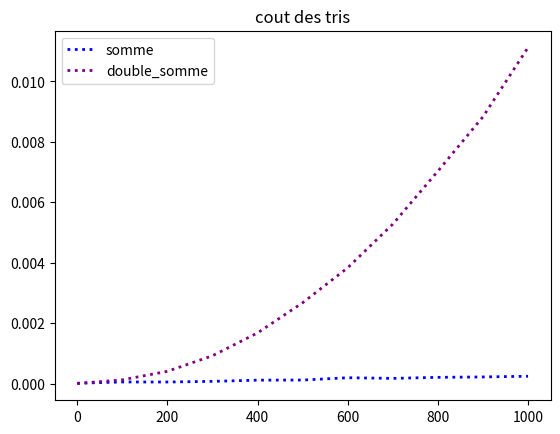

This chart was generated by the following Python code:
from random import *
from timeit import default_timer as timer
import matplotlib.pyplot as plt 

x=[absc for absc in range(0,1001,100)]

    
def somme(tableau):
    s=0
    for i in range(len(tableau)):
        s = s + tableau[i]

    return s

def double_somme(tableau):
    s=[]
    somme=0
    for i in range(len(tableau)):
        s.append(tableau[i])
        for j in range(len(s)):
            somme=somme + s[j]
    return somme
            
        

z=[]
for i in range(1,1002,100):
    a = timer()
    maliste2=somme([ randint(0,100000) for k in range(i)])
    b=timer()
    z.append(b-a)


t=[]
for i in range(1,1002,100):
    a = timer()
    maliste2=double_somme([ randint(0,100000) for k in range(i)])
    b=timer()
    t.append(b-a)


    
plt.plot(x,z,":",color="blue",lw=2,label="somme")
plt.plot(x,t,":",color="purple",lw=2,label="double_somme")



plt.title("cout des tris")
plt.legend()
plt.show()
